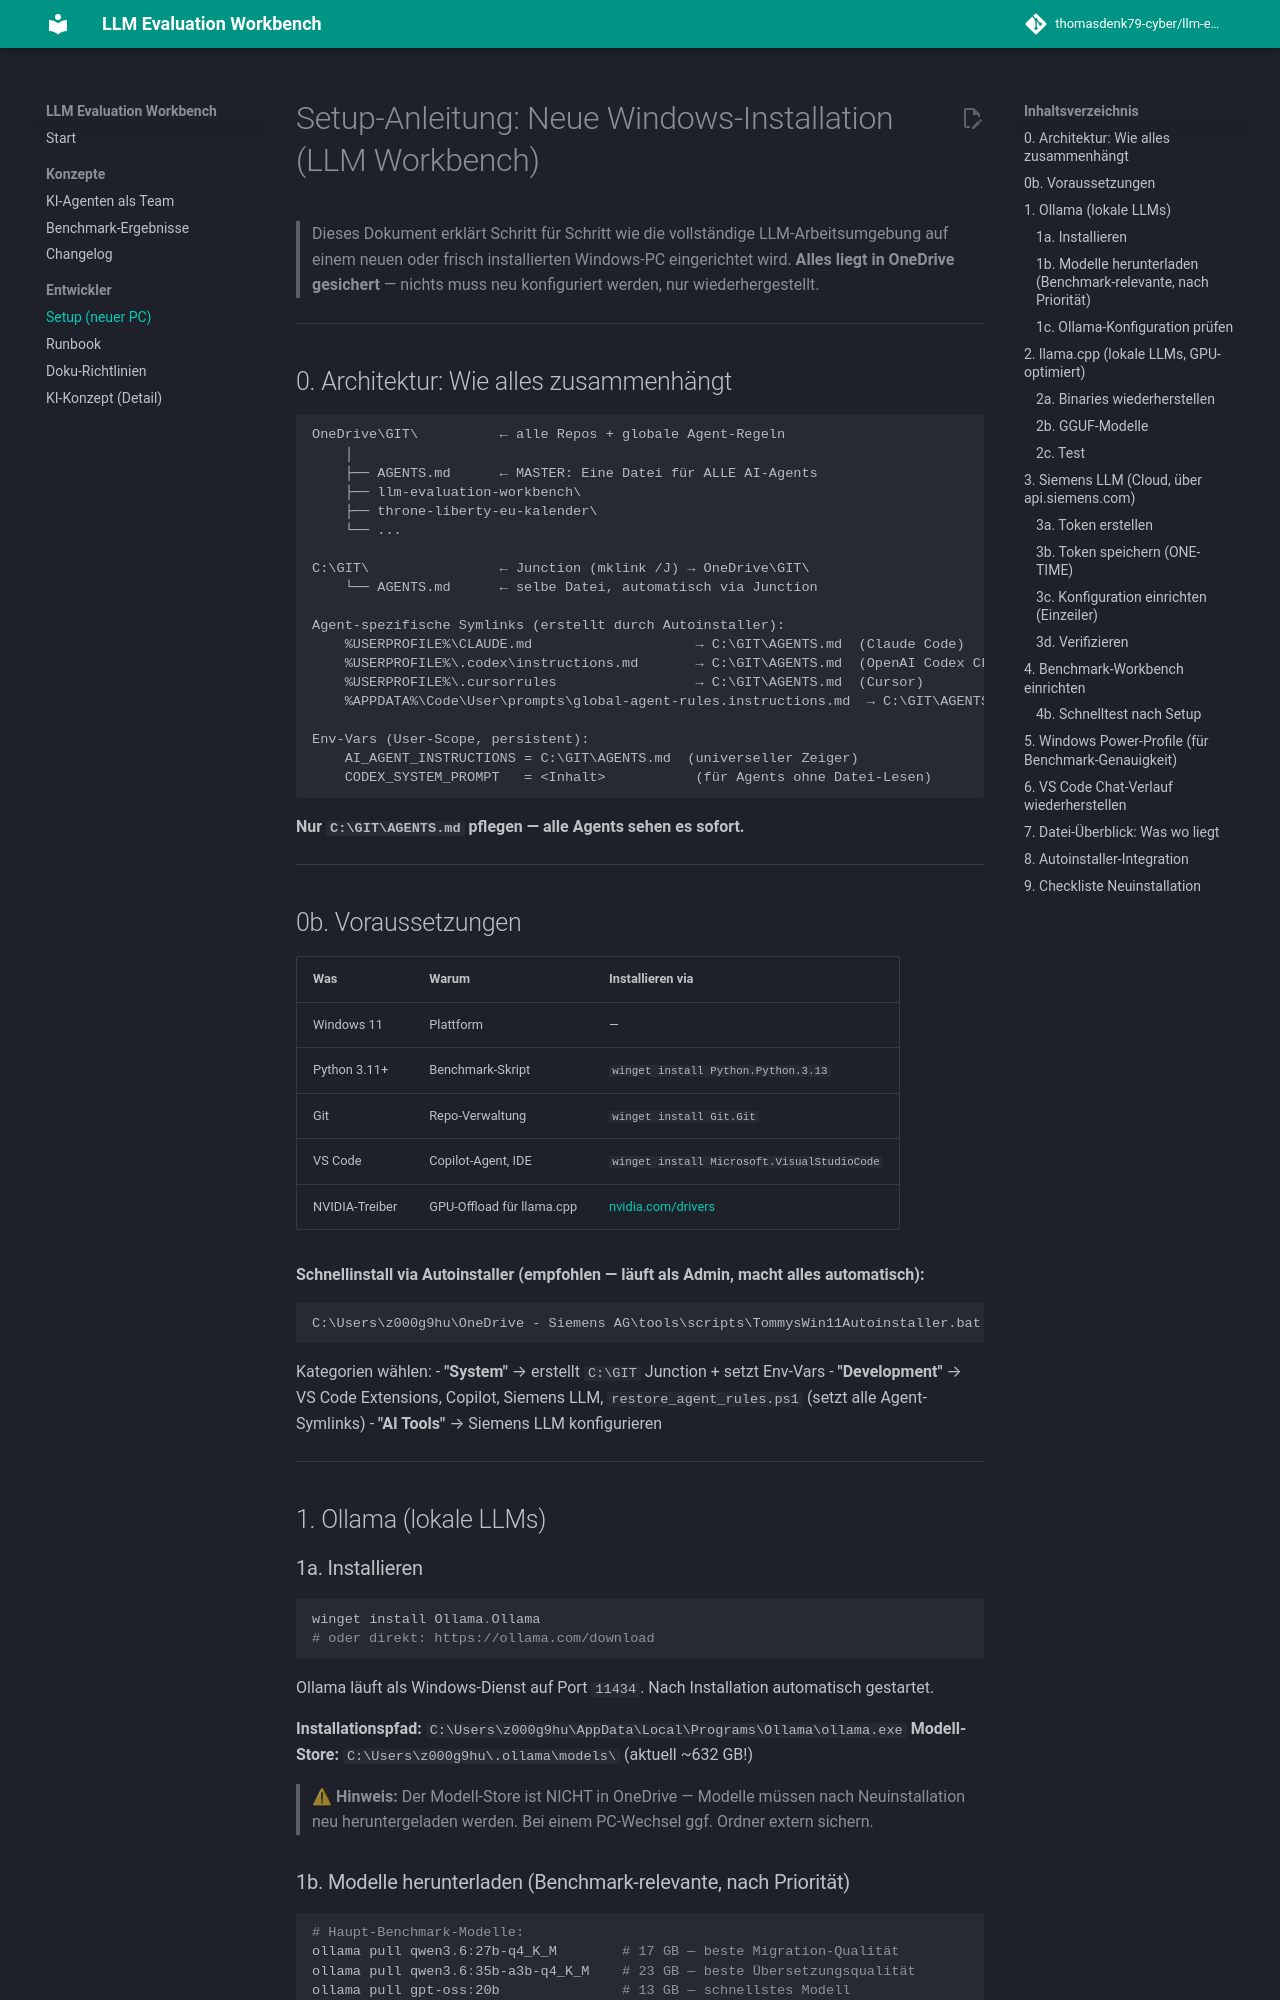

repository: thomasdenk79-cyber/llm-evaluation-workbench · page: operations/setup-new-pc/index.html · generator: mkdocs

# Setup-Anleitung: Neue Windows-Installation (LLM Workbench)

> Dieses Dokument erklärt Schritt für Schritt wie die vollständige LLM-Arbeitsumgebung
> auf einem neuen oder frisch installierten Windows-PC eingerichtet wird.
> **Alles liegt in OneDrive gesichert** — nichts muss neu konfiguriert werden, nur wiederhergestellt.

---

## 0. Architektur: Wie alles zusammenhängt

```
OneDrive\GIT\          ← alle Repos + globale Agent-Regeln
    │
    ├── AGENTS.md      ← MASTER: Eine Datei für ALLE AI-Agents
    ├── llm-evaluation-workbench\
    ├── throne-liberty-eu-kalender\
    └── ...

C:\GIT\                ← Junction (mklink /J) → OneDrive\GIT\
    └── AGENTS.md      ← selbe Datei, automatisch via Junction

Agent-spezifische Symlinks (erstellt durch Autoinstaller):
    %USERPROFILE%\CLAUDE.md                    → C:\GIT\AGENTS.md  (Claude Code)
    %USERPROFILE%\.codex\instructions.md       → C:\GIT\AGENTS.md  (OpenAI Codex CLI)
    %USERPROFILE%\.cursorrules                 → C:\GIT\AGENTS.md  (Cursor)
    %APPDATA%\Code\User\prompts\global-agent-rules.instructions.md  → C:\GIT\AGENTS.md  (Copilot)

Env-Vars (User-Scope, persistent):
    AI_AGENT_INSTRUCTIONS = C:\GIT\AGENTS.md  (universeller Zeiger)
    CODEX_SYSTEM_PROMPT   = <Inhalt>           (für Agents ohne Datei-Lesen)
```

**Nur `C:\GIT\AGENTS.md` pflegen — alle Agents sehen es sofort.**

---

## 0b. Voraussetzungen

| Was | Warum | Installieren via |
|---|---|---|
| Windows 11 | Plattform | — |
| Python 3.11+ | Benchmark-Skript | `winget install Python.Python.3.13` |
| Git | Repo-Verwaltung | `winget install Git.Git` |
| VS Code | Copilot-Agent, IDE | `winget install Microsoft.VisualStudioCode` |
| NVIDIA-Treiber | GPU-Offload für llama.cpp | [nvidia.com/drivers](https://www.nvidia.com/drivers) |

**Schnellinstall via Autoinstaller (empfohlen — läuft als Admin, macht alles automatisch):**
```
C:\Users\z000g9hu\OneDrive - Siemens AG\tools\scripts\TommysWin11Autoinstaller.bat
```
Kategorien wählen:
- **"System"** → erstellt `C:\GIT` Junction + setzt Env-Vars
- **"Development"** → VS Code Extensions, Copilot, Siemens LLM, `restore_agent_rules.ps1` (setzt alle Agent-Symlinks)
- **"AI Tools"** → Siemens LLM konfigurieren

---

## 1. Ollama (lokale LLMs)

### 1a. Installieren
```powershell
winget install Ollama.Ollama
# oder direkt: https://ollama.com/download
```

Ollama läuft als Windows-Dienst auf Port `11434`. Nach Installation automatisch gestartet.

**Installationspfad:** `C:\Users\z000g9hu\AppData\Local\Programs\Ollama\ollama.exe`
**Modell-Store:** `C:\Users\z000g9hu\.ollama\models\` (aktuell ~632 GB!)

> ⚠ **Hinweis:** Der Modell-Store ist NICHT in OneDrive — Modelle müssen nach Neuinstallation
> neu heruntergeladen werden. Bei einem PC-Wechsel ggf. Ordner extern sichern.
